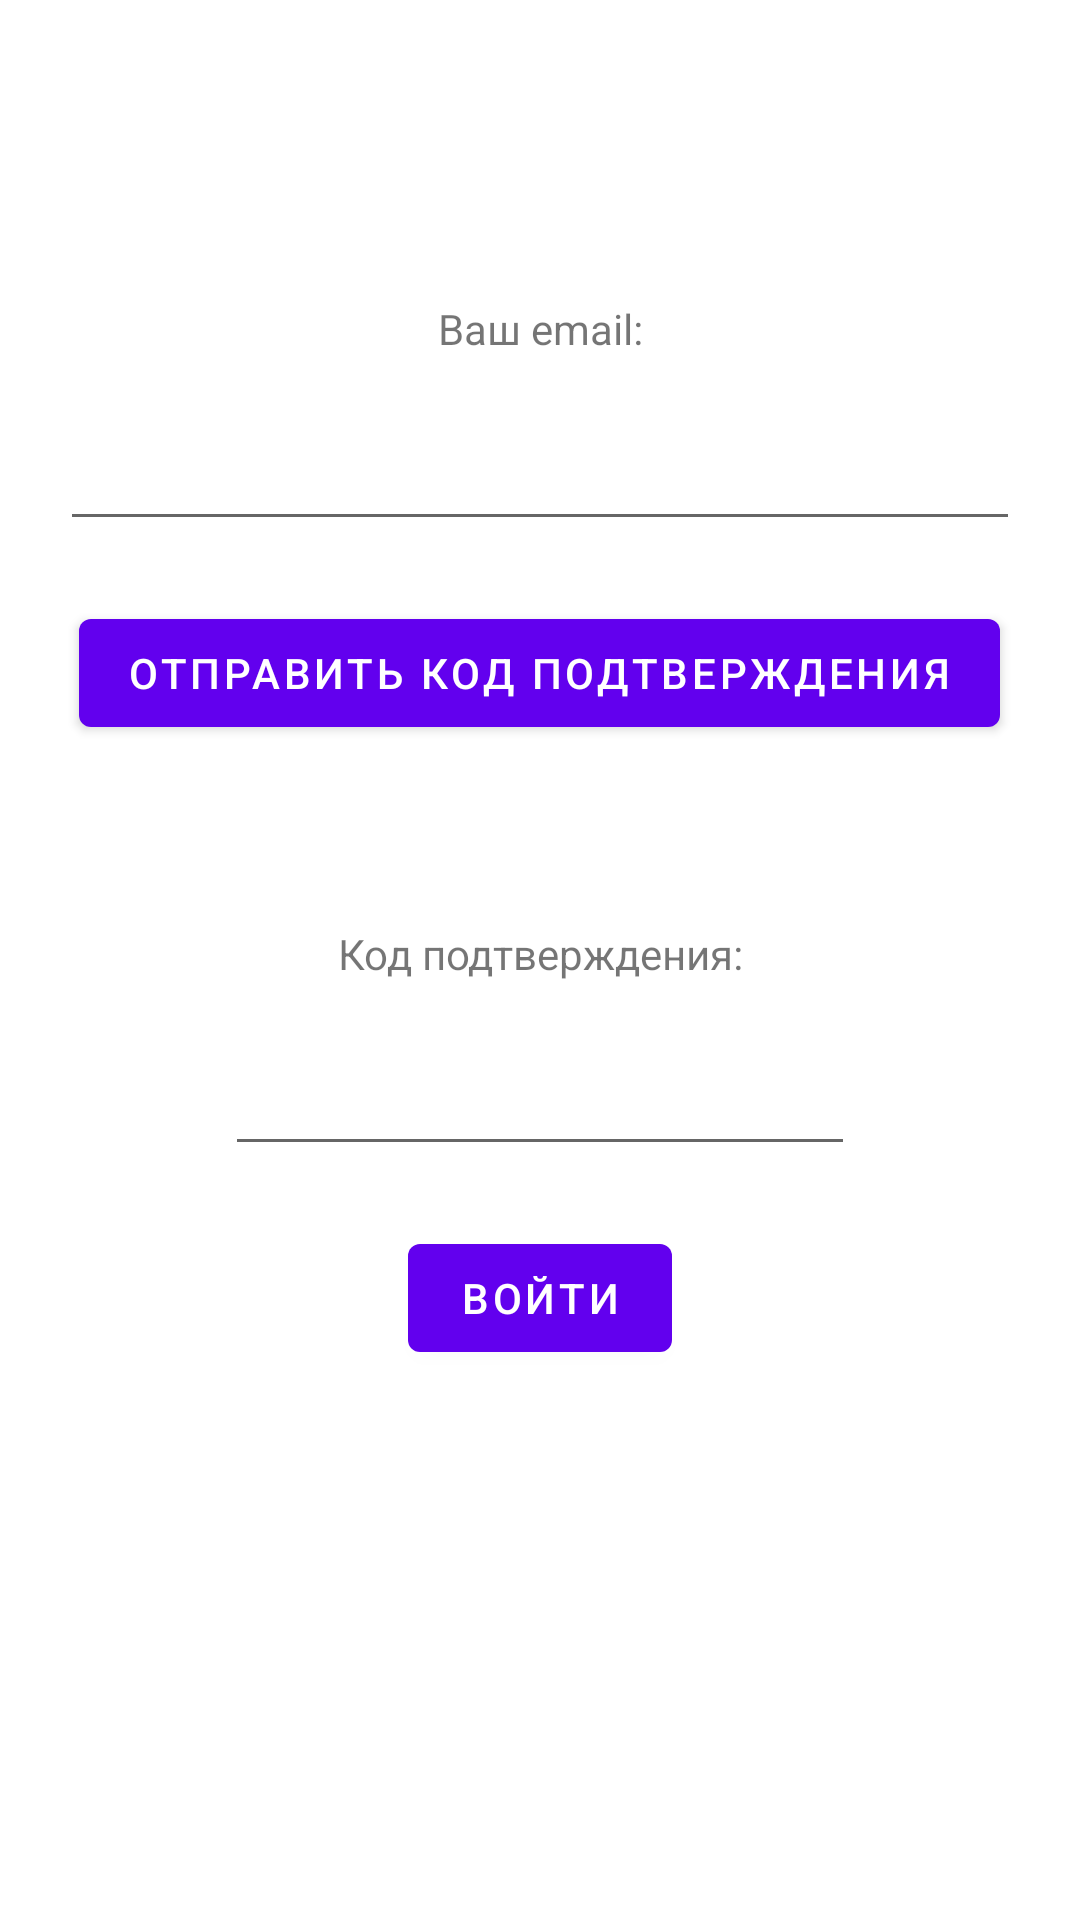

Layout XML and referenced resources for this Android screen:
<!-- AndroidManifest.xml: activity theme Theme.QuizLearn.NoActionBar -->
<!-- res/layout/activity_registration.xml -->
<?xml version="1.0" encoding="utf-8"?>
<androidx.constraintlayout.widget.ConstraintLayout xmlns:android="http://schemas.android.com/apk/res/android"
    xmlns:app="http://schemas.android.com/apk/res-auto"
    xmlns:tools="http://schemas.android.com/tools"
    android:layout_width="match_parent"
    android:layout_height="match_parent"
    tools:context=".RegistrationActivity">

    <TextView
        android:id="@+id/textView4"
        android:layout_width="wrap_content"
        android:layout_height="wrap_content"
        android:layout_marginTop="100dp"
        android:text="Ваш email:"
        app:layout_constraintEnd_toEndOf="parent"
        app:layout_constraintHorizontal_bias="0.5"
        app:layout_constraintStart_toStartOf="parent"
        app:layout_constraintTop_toTopOf="parent" />

    <EditText
        android:id="@+id/emailField"
        android:layout_width="0dp"
        android:layout_height="wrap_content"
        android:layout_marginStart="20sp"
        android:layout_marginTop="20dp"
        android:layout_marginEnd="20sp"
        android:ems="10"
        android:inputType="textEmailAddress"
        app:layout_constraintEnd_toEndOf="parent"
        app:layout_constraintHorizontal_bias="0.5"
        app:layout_constraintStart_toStartOf="parent"
        app:layout_constraintTop_toBottomOf="@+id/textView4" />

    <TextView
        android:id="@+id/textView5"
        android:layout_width="wrap_content"
        android:layout_height="wrap_content"
        android:layout_marginTop="60dp"
        android:text="Код подтверждения:"
        app:layout_constraintEnd_toEndOf="parent"
        app:layout_constraintHorizontal_bias="0.5"
        app:layout_constraintStart_toStartOf="parent"
        app:layout_constraintTop_toBottomOf="@+id/sendCodeBtn" />

    <Button
        android:id="@+id/sendCodeBtn"
        android:layout_width="wrap_content"
        android:layout_height="wrap_content"
        android:layout_marginTop="20dp"
        android:text="Отправить код подтверждения"
        app:layout_constraintEnd_toEndOf="parent"
        app:layout_constraintHorizontal_bias="0.495"
        app:layout_constraintStart_toStartOf="parent"
        app:layout_constraintTop_toBottomOf="@+id/emailField" />

    <EditText
        android:id="@+id/codeField"
        android:layout_width="wrap_content"
        android:layout_height="wrap_content"
        android:layout_marginTop="20dp"
        android:ems="10"
        android:inputType="number"
        app:layout_constraintEnd_toEndOf="parent"
        app:layout_constraintHorizontal_bias="0.5"
        app:layout_constraintStart_toStartOf="parent"
        app:layout_constraintTop_toBottomOf="@+id/textView5" />

    <Button
        android:id="@+id/registerBtn"
        android:layout_width="wrap_content"
        android:layout_height="wrap_content"
        android:layout_marginTop="20dp"
        android:text="Войти"
        app:layout_constraintEnd_toEndOf="parent"
        app:layout_constraintHorizontal_bias="0.5"
        app:layout_constraintStart_toStartOf="parent"
        app:layout_constraintTop_toBottomOf="@+id/codeField" />

</androidx.constraintlayout.widget.ConstraintLayout>
<!-- resources referenced by this layout -->
<resources>
  <style name="Theme.QuizLearn.NoActionBar">
          <item name="windowActionBar">false</item>
          <item name="windowNoTitle">true</item>
      </style>
</resources>
